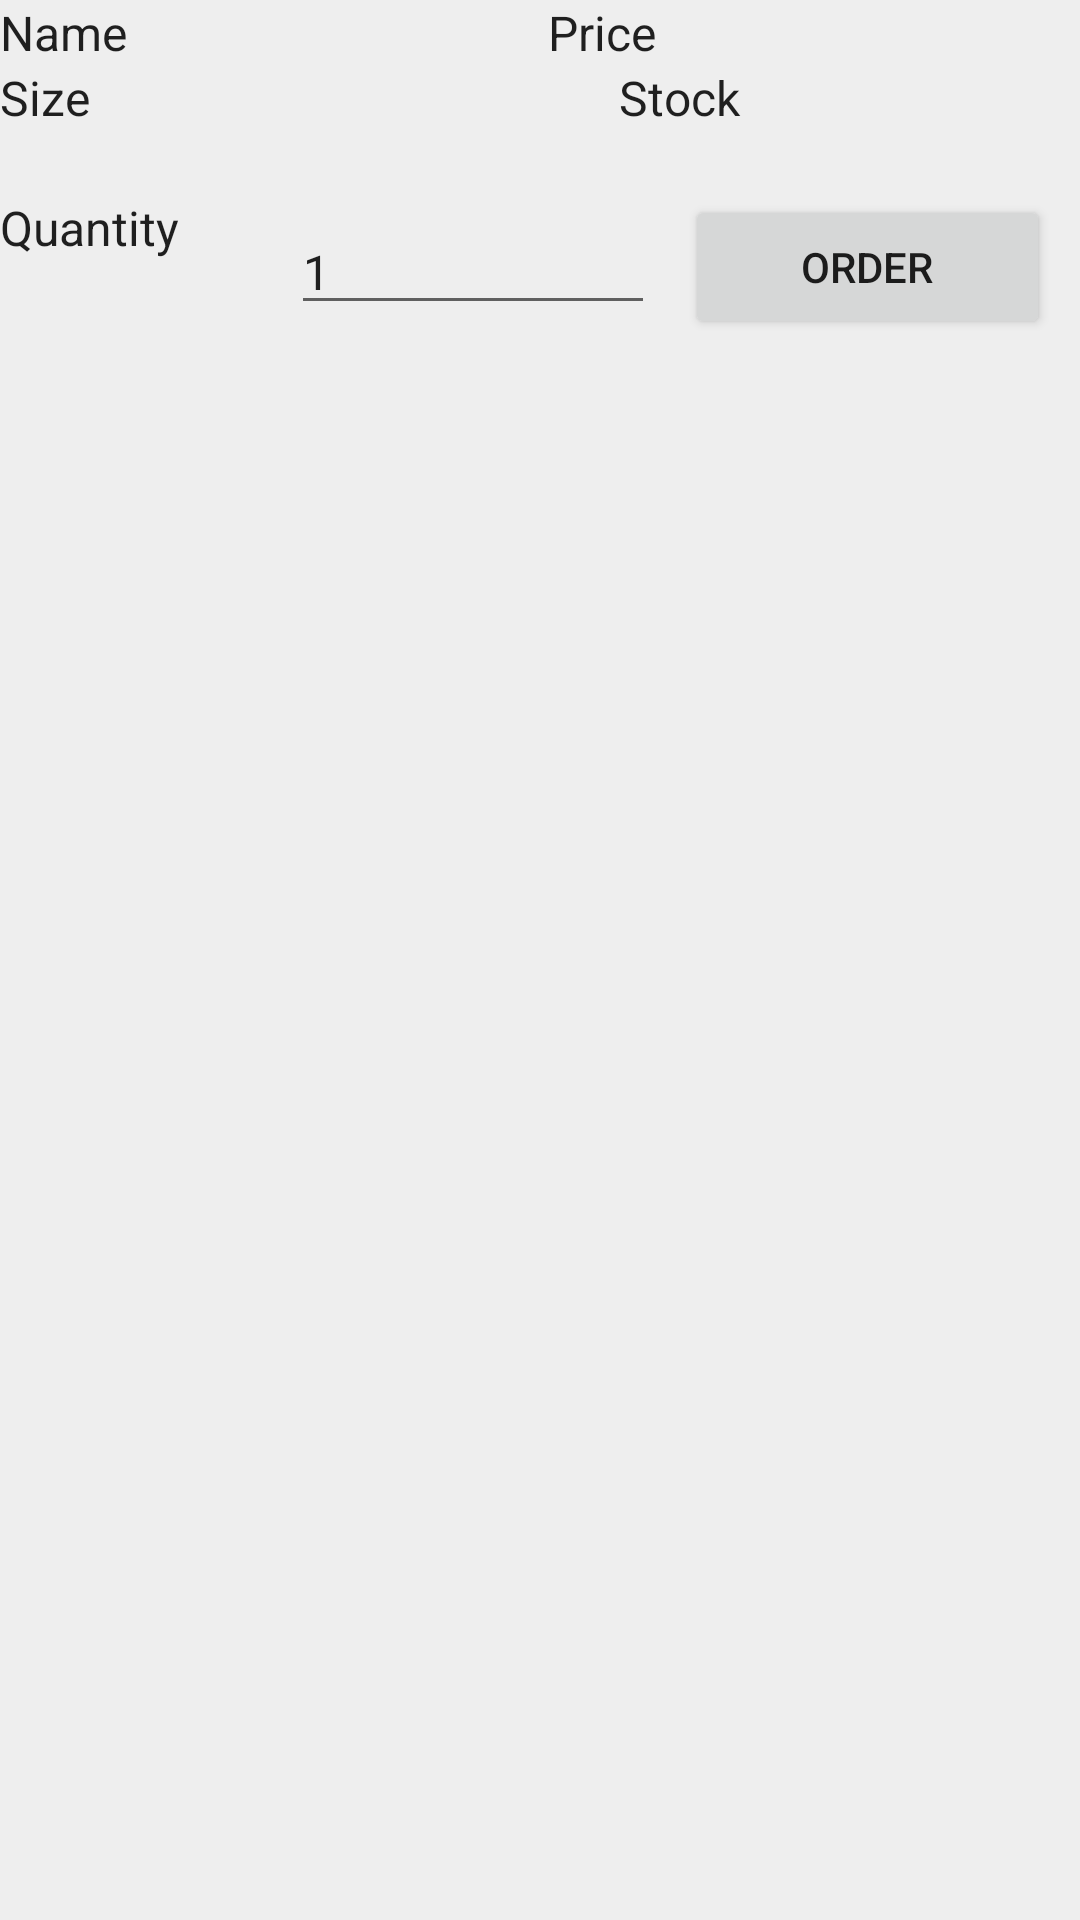

Layout XML and referenced resources for this Android screen:
<!-- AndroidManifest.xml: application theme Theme.FinalWork -->
<!-- res/layout/product_item.xml -->
<?xml version="1.0" encoding="utf-8"?>
<LinearLayout
    xmlns:android="http://schemas.android.com/apk/res/android"
    android:layout_width="match_parent"
    android:layout_height="wrap_content"
    android:layout_marginVertical="5dp"
    android:background="@color/list_bg"
    android:orientation="vertical">

    <LinearLayout
        android:layout_width="match_parent"
        android:layout_height="wrap_content"
        android:layout_gravity="center"
        android:orientation="horizontal">

        <TextView
            android:layout_width="0dp"
            android:layout_height="wrap_content"
            android:layout_weight="0.55"
            android:layout_margin="@dimen/text_margin"
            android:text="@string/prompt_prod_name"
            android:textAppearance="?attr/textAppearanceListItem" />

        <TextView
            android:id="@+id/product_name"
            android:layout_width="0dp"
            android:layout_height="wrap_content"
            android:layout_weight="1"
            android:layout_margin="@dimen/text_margin"
            android:textAppearance="?attr/textAppearanceListItem" />


        <TextView
            android:layout_width="0dp"
            android:layout_height="wrap_content"
            android:layout_weight="0.5"
            android:layout_margin="@dimen/text_margin"
            android:text="@string/prompt_prod_price"
            android:textAppearance="?attr/textAppearanceListItem" />

        <TextView
            android:id="@+id/product_price"
            android:layout_width="0dp"
            android:layout_height="wrap_content"
            android:layout_weight="1"
            android:layout_margin="@dimen/text_margin"
            android:textAppearance="?attr/textAppearanceListItem" />
    </LinearLayout>

    <LinearLayout
        android:layout_width="match_parent"
        android:layout_height="wrap_content"
        android:layout_gravity="center"
        android:orientation="horizontal">


        <TextView
            android:layout_width="0dp"
            android:layout_height="wrap_content"
            android:layout_weight="1.05"
            android:layout_margin="@dimen/text_margin"
            android:text="@string/prompt_prod_size"
            android:textAppearance="?attr/textAppearanceListItem" />

        <TextView
            android:id="@+id/product_size"
            android:layout_width="0dp"
            android:layout_height="wrap_content"
            android:layout_weight="0.7"
            android:layout_gravity="center_vertical|start"
            android:layout_margin="@dimen/text_margin"
            android:textAppearance="?attr/textAppearanceListItem" />


        <TextView
            android:layout_width="0dp"
            android:layout_height="wrap_content"
            android:layout_weight="0.7"
            android:layout_margin="@dimen/text_margin"
            android:text="@string/prompt_prod_stock"
            android:textAppearance="?attr/textAppearanceListItem" />

        <TextView
            android:id="@+id/product_stock"
            android:layout_width="0dp"
            android:layout_height="wrap_content"
            android:layout_weight="0.6"
            android:layout_margin="@dimen/text_margin"
            android:layout_gravity="center_vertical|end"
            android:textAppearance="?attr/textAppearanceListItem" />
    </LinearLayout>

    <TextView
        android:id="@+id/product_description"
        android:layout_width="wrap_content"
        android:layout_height="wrap_content"
        android:layout_gravity="center"
        android:maxLines="3"
        android:layout_margin="@dimen/text_margin"
        android:textAppearance="?attr/textAppearanceListItem" />


    <LinearLayout
        android:layout_width="match_parent"
        android:layout_height="wrap_content"
        android:layout_gravity="center"
        android:orientation="horizontal">


        <TextView
            android:layout_width="0dp"
            android:layout_height="wrap_content"
            android:layout_weight="0.8"
            android:layout_margin="@dimen/text_margin"
            android:text="@string/prompt_order_quantity"
            android:textAppearance="?attr/textAppearanceListItem" />

        <EditText
            android:id="@+id/product_order_qtty"
            android:layout_width="0dp"
            android:layout_height="wrap_content"
            android:layout_weight="1"
            android:text="1"
            android:layout_gravity="center_vertical|start"
            android:layout_margin="@dimen/text_margin"
            android:textAppearance="?attr/textAppearanceListItem" />

        <Button
            android:id="@+id/product_order"
            android:layout_width="0dp"
            android:layout_height="wrap_content"
            android:layout_weight="1"
            android:layout_marginHorizontal="10dp"
            android:text="@string/action_order"
            android:layout_gravity="center"/>
    </LinearLayout>
</LinearLayout>
<!-- resources referenced by this layout -->
<resources>
  <color name="list_bg">#FFEEEEEE</color>
  <string name="action_order">Order</string>
  <string name="prompt_order_quantity">Quantity</string>
  <string name="prompt_prod_name">Name</string>
  <string name="prompt_prod_price">Price</string>
  <string name="prompt_prod_size">Size</string>
  <string name="prompt_prod_stock">Stock</string>
  <style name="Theme.FinalWork" parent="Theme.MaterialComponents.DayNight.DarkActionBar">
          
          <item name="colorPrimary">@color/blue_500</item>
          <item name="colorPrimaryVariant">@color/blue_700</item>
          <item name="colorOnPrimary">@color/white</item>
          
          <item name="colorSecondary">@color/teal_200</item>
          <item name="colorSecondaryVariant">@color/teal_700</item>
          <item name="colorOnSecondary">@color/black</item>
          
          <item name="android:statusBarColor" tools:targetApi="l">?attr/colorPrimaryVariant</item>
          
      </style>
  <color name="blue_500">#FF0062EE</color>
  <color name="blue_700">#FF0037B3</color>
  <color name="white">#FFFFFFFF</color>
  <color name="teal_200">#FF03DAC5</color>
  <color name="teal_700">#FF018786</color>
  <color name="black">#FF000000</color>
</resources>
